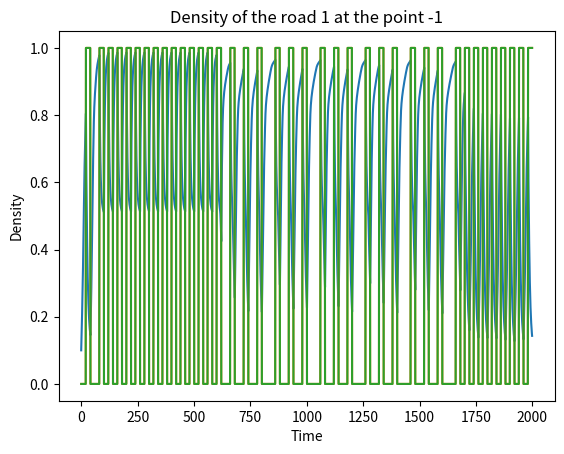
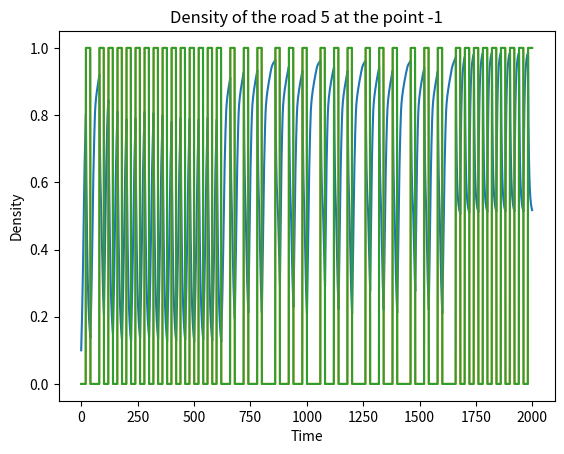
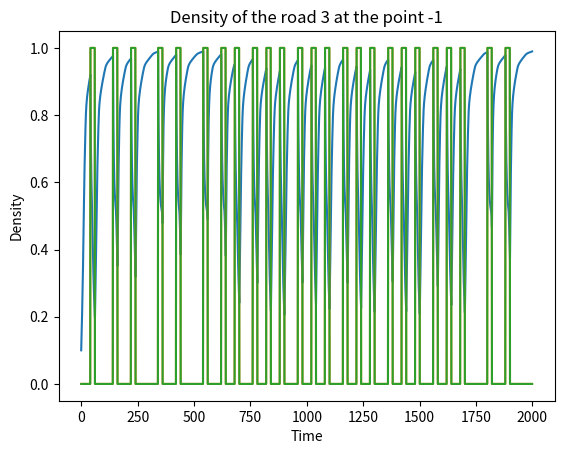
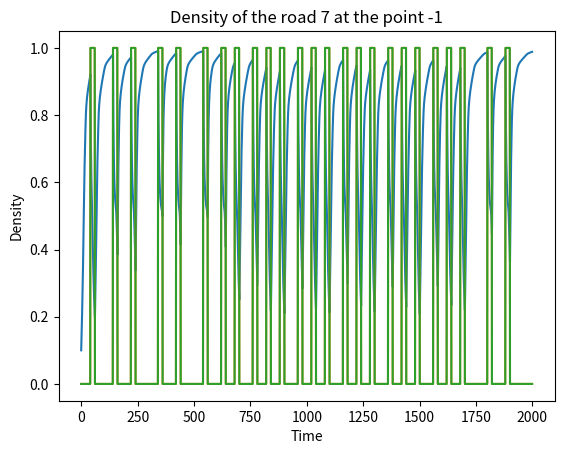

These charts were generated, in order, by the following Python code:
import numpy as np
import matplotlib.pyplot as plt

T=2000      #total time steps
rushhour=400
rushhour2=T-rushhour
K=10        #chunks for each road
I=16        #number of roads
cycle=20    #length of a green light cycle
p=np.zeros((K,T,I))     #this 3d array will hold the density of the ith road at the kth position at time t. dumb that i didn't write them in that order
x=np.ones(K)*.1      #this will be the initial densities on the road, assigned later

deltat=.1
deltax=.2       #deltat and deltax chosen to get smoothness, not important bc not fitting to data
a=np.zeros((I,I,T+1))     #this 3d array will represent the traffic light of the ith road moving to the jth road at time t, 1 for green 0 for red
pmax=1
popt=.5
velocity=.5      #maximum and optimal densities along with the constant velocity

decidetoturnleft=.2         #these represent the proportion of density that decides to make the decision at junction
straightorright=1-decidetoturnleft
left=1
right=.3
straight=1-right

d=np.zeros((I,I))       #this will appropriately assign the previous decision proportions for the ith road moving to the jth road. if that decision is not possible, this stays 0
d[12,0]=decidetoturnleft
d[12,1]=straightorright
d[0,11]=left
d[1,9]=right
d[1,10]=straight
d[13,2]=decidetoturnleft
d[13,3]=straightorright
d[2,8]=left
d[3,10]=right
d[3,11]=straight
d[14,4]=decidetoturnleft
d[14,5]=straightorright
d[4,9]=left
d[5,11]=right
d[5,8]=straight
d[15,6]=decidetoturnleft
d[15,7]=straightorright
d[6,10]=left
d[7,8]=right
d[7,9]=straight


#the following for loop assigns traffic light values according to the cycles
for t in range(0,T):
    #the following "traffic lights" are always turned on bc they are people choosing to move into the left turn lane or the straight/right lane
    a[12,0,t]=1
    a[12,1,t]=1
    a[13,2,t]=1
    a[13,3,t]=1
    a[14,4,t]=1
    a[14,5,t]=1
    a[15,6,t]=1
    a[15,7,t]=1
    # cyclenum=(t//cycle)%4
    # if cyclenum == 0:
    #     #a cycle of two opposing left turn lights
    #     a[0,11,t]=1
    #     a[4,9,t]=1
    #
    # elif cyclenum == 1:
    #     #a cycle of two opposing straight/right lights
    #     a[1,9,t]=1
    #     a[1,10,t]=1
    #     a[5,8,t]=1
    #     a[5,11,t]=1
    # elif cyclenum == 2:
    #     #a cycle of two opposing left turn lights
    #     a[6,10,t]=1
    #     a[2,8,t]=1
    # else:
    #     #a cycle of two opposing straight/right lights
    #     a[7,9,t]=1
    #     a[7,8,t]=1
    #     a[3,10,t]=1
    #     a[3,11,t]=1

#the following lists hold the roads that represent a road containing an endpoint or an entry point on the boundary of the map
#inward boundaries used for density entering the system, outward boundaries for density leaving the system
inwardboundaries=[12,13,14,15]
outwardboundaries=[8,9,10,11]

#assigning constant initial density along the inward boundaries, a completely arbitrary choice
for i in range(I):
    p[:,0,i]=x

#basic triangular flow function
def piece(p):
    if p <= popt:
        return velocity*p
    else:
        return velocity*(2*popt-p)
'''
the following is the most complicated function. gammaout represents the flow at the end (k=K-1) of a road i at time t, 
if the road i is an outward boundary road, we set the flow to be what it would normally be with the piece function
if the road i is not an outward boundary road, we use the following logic:
we first find the maximum possible flow, call this flow in, that could leave road i at the end point
if the density is less than the optimal density, then only the current flow could leave
if the density is greater than the optimal density, the optimal flow could leave
finally, if the traffic light is red then obviously no density can leave
we then look at the flow, call this flowin, that can be accepted at each of the points i is trying to go to, call that road j
if the density at the beginning point k=0 of road j is less than the optimal density, then it can accept the optimal flow
if the density is greater than the optimal density then it can accept its current flow
we then multiply the flowin number by 1/dij, the proportion of road i moving to road j to get our final flow in
gammaout is the minimum of the flowins and the flowout number
'''
def gammaout(p,t,i):
    if i not in outwardboundaries:
        values=[]
        js = [j for j in range(0, I) if d[i, j] > 0]
        if p[-1,t-1,i]<= popt:
            fout=piece(p[-1,t-1,i])
        else:
            fout=velocity*popt
        values.append(a[i,js[0],t-1]*fout)
        for j in js:
            if p[0, t - 1, j] <= popt:
                fin = (1/d[i,j])*velocity * popt
            else:
                fin = (1/d[i,j])*piece(p[0, t - 1, j])
            values.append(fin)
        return min(values)
    if i in outwardboundaries:
        return piece(p[-1,t-1,i])
'''
gammain is a similar function to gammaout, representing the flow in to road i
if road i is an inward boundary, we can arbitrarily assign the flow of traffic
if it is not, it is the sum of the gammaouts into the road i
we use the list js here to represent each road j that flows into road i
we then call gammaout for the function to see what the flow out of road i is
we then multiply that by dji representing the proportion of road j that enters road i
we do this for each road j coming into road i and sum the result
this guarantees conservation of flow
'''

def gammain(p,t,i):
    if i in inwardboundaries:
        if i == 12:
            if t < rushhour:
                return np.random.rand()/2.5
            else:
                return np.random.rand()/10
        elif i == 14:
            if t < rushhour2:
                return np.random.rand()/10
            else:
                return np.random.rand() / 2.5
        else:
            return np.random.rand() / 10
    else:
        sum=0
        js=[j for j in range(0, I) if d[j,i] > 0]
        for j in js:
            sum=sum+d[j,i]*gammaout(p,t,j)

        return sum

'''
this for loop is the main function
this finds the density of the ith road at the kth point at time t
it looks at the surrounding densities and flows at the time t-1
'''

def assignlight(i,t):
    if i == 0 or i == 4:
        a[0,11,t+1:t+cycle+1]=1
        a[4, 9, t + 1:t + cycle + 1] = 1
    elif i == 1 or i == 5:
        a[1, 10, t + 1:t + cycle + 1] = 1
        a[1, 9, t + 1:t + cycle + 1] = 1
        a[5, 8, t + 1:t + cycle + 1] = 1
        a[5, 11, t + 1:t + cycle + 1] = 1
    elif i == 6 or i == 2:
        a[6, 10, t + 1:t + cycle + 1] = 1
        a[2, 8, t + 1:t + cycle + 1] = 1
    else:
        a[7, 9, t + 1:t + cycle + 1] = 1
        a[7, 8, t + 1:t + cycle + 1] = 1
        a[3, 11, t + 1:t + cycle + 1] = 1
        a[3, 10, t + 1:t + cycle + 1] = 1

for t in range(1,T):
    for k in range(0,K):
        for i in range(0,I):
            if k == 0:
                p[k,t,i]=max([min([1/4*(3*p[k,t-1,i]+p[k+1,t-1,i])-.5*deltat/deltax*(piece(p[k+1,t-1,i])+piece(p[k,t-1,i])-2*gammain(p,t,i)),pmax]),0])
            elif k==1:
                p[k, t, i] = max([min([1/4*(p[k-1,t-1,i]+2*p[k,t-1,i]+p[k+1,t-1,i])-.5*deltat/deltax*(piece(p[k+1,t-1,i])-gammain(p,t,i)),pmax]),0])
            elif k==K-1:
                p[k, t, i] = max([min([1/4*(p[k-1,t-1,i]+3*p[k,t-1,i])-.5*deltat/deltax*(2*gammaout(p,t,i)-piece(p[k,t-1,i])-piece(p[k-1,t-1,i])),pmax]),0])
            elif k == K-2:
                p[k, t, i] = max([min([1/4*(p[k-1,t-1,i]+2*p[k,t-1,i]+p[k+1,t-1,i])-.5*deltat/deltax*(gammaout(p,t,i)-piece(p[k-1,t-1,i])),pmax]),0])
            else:
                p[k,t,i]=max([min([1/4*(p[k-1,t-1,i]+2*p[k,t-1,i]+p[k+1,t-1,i])-.5*deltat/deltax*(piece(p[k+1,t-1,i])-piece(p[k-1,t-1,i])),pmax]),0])


    maximum = -1
    maxlist = []
    checkpoint=-3
    if t % cycle == 0:

        for i in [0,1,2,3,4,5,6,7]:

            if p[checkpoint,t,i] > maximum:
                maximum=p[checkpoint,t,i]
                maxlist=[i]
            elif p[checkpoint,t,i] ==maximum:
                maxlist.append(i)
        rng=np.random.randint(len(maxlist))
        maxpoint=maxlist[rng]
        assignlight(maxpoint,t)



tscale=[t for t in range(0,T)]


#using a for loop to plot graphs that i am interested in checking, currently plotting the 6th road at its start and end points with
#its traffic light graph also displayed
count=0

for i in [1,5,3,7]:
    for k in [-1]:
        count=count+1
        plt.figure(count)
        plt.plot(tscale,p[k,:,i])
        js = [j for j in range(0, I) if d[i, j] > 0]
        for j in js:
            plt.plot(tscale,a[i,j,:-1])
        string='Density of the road {} at the point {}'.format(i,k)
        plt.title(string)
        plt.xlabel('Time')
        plt.ylabel('Density')


plt.show()

# plt.figure(1)
# plt.plot(tscale,p[0,:,7])
#
# plt.figure(2)
# plt.plot(tscale,p[-1,:,15])
#
# plt.figure(3)
# plt.plot(tscale,p[0,:,6])
